Labelled photos from "datasets", an image-classification folder in MChandraR/MangroveClassification. The possible labels are: Bruguiera Gymnorrhiza, Lumnitzera Littorea, Rhizophora Apiculata, Sonneratia Alba, Xylocarpus Granatum.

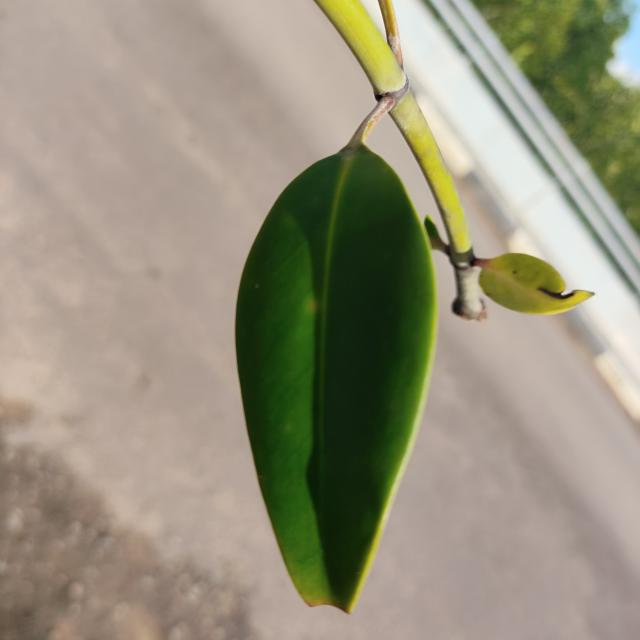
Label: Bruguiera Gymnorrhiza

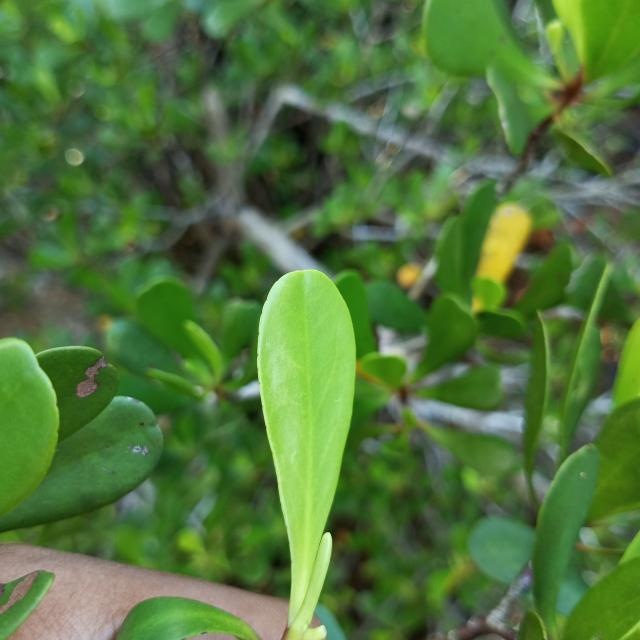
Label: Lumnitzera Littorea

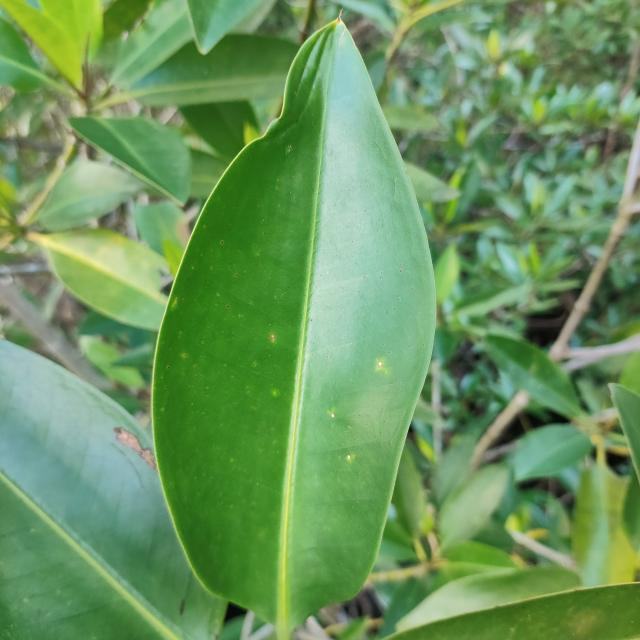
Label: Rhizophora Apiculata

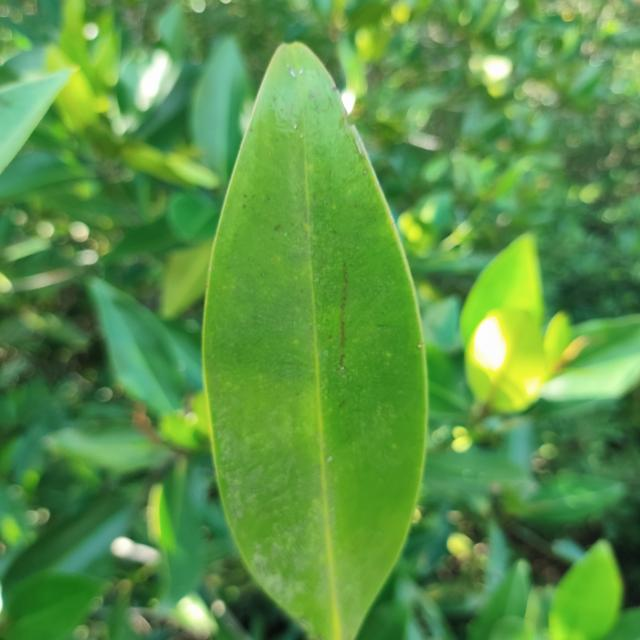
Label: Rhizophora Apiculata

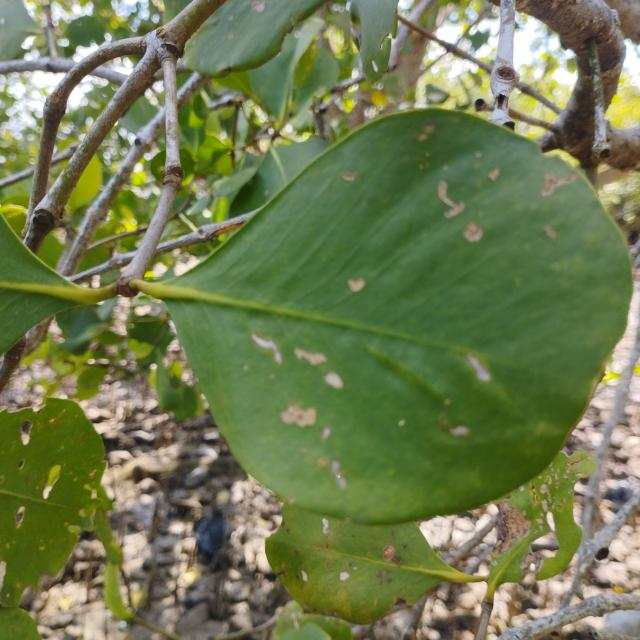
Label: Sonneratia Alba

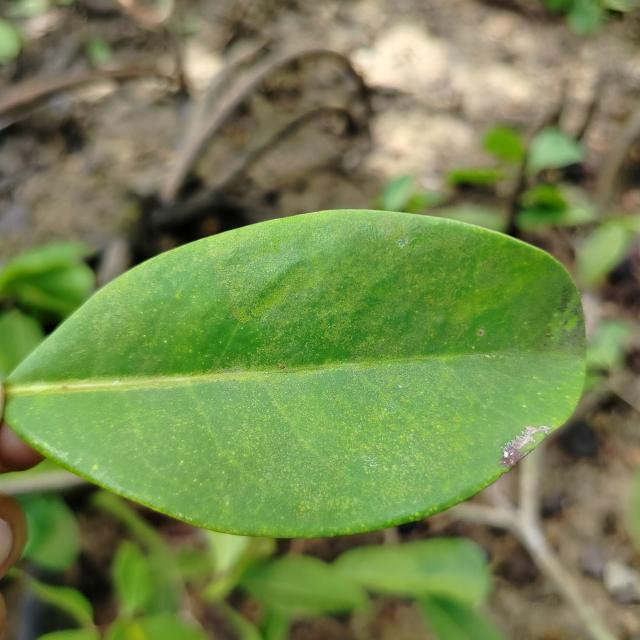
Label: Xylocarpus Granatum
